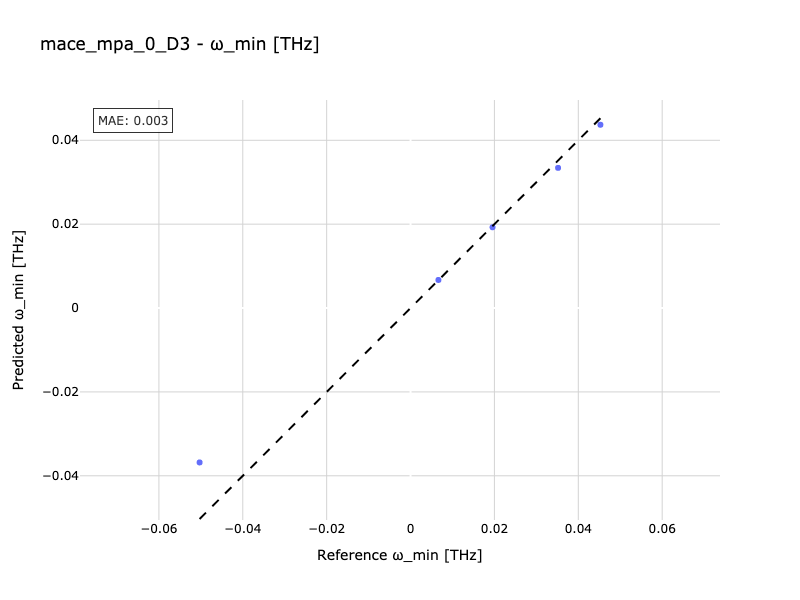

Source data for this figure (header and first rows):
Reference, Predicted
0.006649, 0.006694
-0.0503, -0.03682
0.01954, 0.01926
0.03517, 0.03342
0.04527, 0.04371
